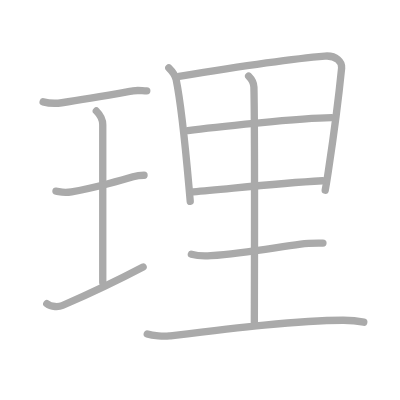
t = 0.00 s
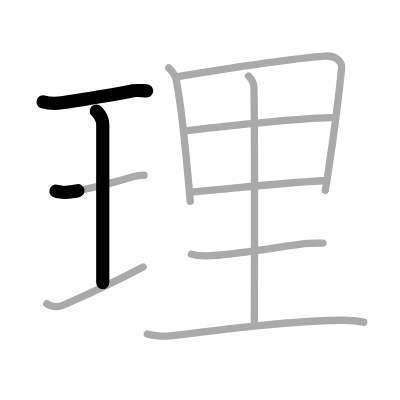
t = 2.25 s
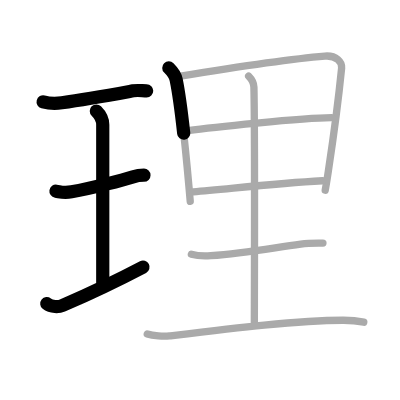
t = 4.50 s
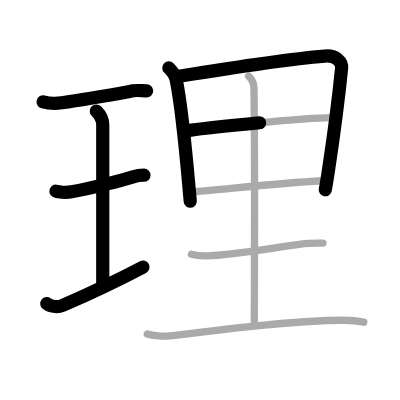
t = 6.50 s
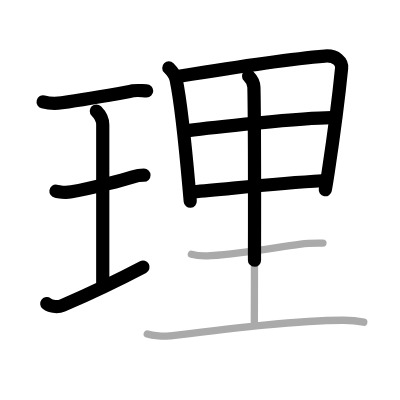
t = 8.75 s
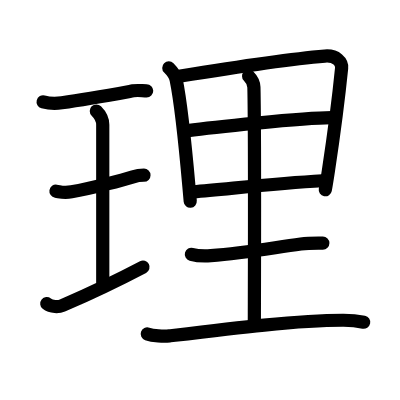
t = 11.00 s

The animated SVG that drew these frames (rendered in a browser with its animation timeline set to each time). Animation: 11 SMIL elements (animate=11); one cycle of 11.00 s.

<?xml version="1.0" standalone="no"?>
<!DOCTYPE svg PUBLIC "-//W3C//DTD SVG 1.1//EN"   "http://www.w3.org/Graphics/SVG/1.1/DTD/svg11.dtd">
<svg width="400px" height="400px"  version="1.1" xmlns="http://www.w3.org/2000/svg">
  <defs>
    <marker id="Triangle" viewBox="0 0 10 10" refX="0" refY="5" markerUnits="strokeWidth" markerWidth="3" style="stroke-opacity:0%;fill:#aaaaaa;" markerHeight="2" orient="auto">
      <path d="M 0 0 L 10 5 L 0 10 z" />
    </marker>
    
    <marker id="Arrow" viewBox="0 0 10 10" refX="5" refY="5" markerUnits="strokeWidth" markerWidth="1.8" style="stroke-opacity:0%;fill:#770000;" markerHeight="2" orient="auto">
      <path d="M 0 4 L 6 4 L 4 1 L 10 5 L 4 9 L 6 6 L 0 6 z" />
        <circle cx="5" cy="5" r="5" />
      </marker>
    
    <marker id="TriangleRed" viewBox="0 0 10 10" refX="0" refY="5" markerUnits="strokeWidth" markerWidth="3" style="stroke-opacity:0%;fill:#CC0000;" markerHeight="2" orient="auto">
      <path d="M 0 0 L 10 5 L 0 10 z" />
    </marker>
    
    <marker id="ArrowRed" viewBox="0 0 10 10" refX="5" refY="5" markerUnits="strokeWidth" markerWidth="1.8" style="stroke-opacity:0%;fill:#CC0000;" markerHeight="2" orient="auto">
      <path d="M 0 4 L 6 4 L 4 1 L 10 5 L 4 9 L 6 6 L 0 6 z" />
        <circle cx="5" cy="5" r="5" />
      </marker>
    
  </defs>
  
  <path style="fill:#ffffff; fill-opacity:100%; fill-rule:evenodd; stroke-width:0;" d="M 0 0 L 400px 0 L 400px 400px L 0 400px L 0 0" />

  <g transform="scale(3.6697247706422 3.6697247706422)">
<path style="fill:none; fill-opacity:0%; fill-rule:evenodd; stroke:#aaaaaa; stroke-opacity:100%; stroke-width: 1.5pt; stroke-linejoin:round; stroke-linecap:round;" d="M11.75 27.75c1.87 0.5 3.23 0.52 5.1 0.25c6.9-1 13.82-2.25 19.42-3.25c1.21-0.22 2.49 0 3.73 0"></path>
<path style="fill:none; fill-opacity:0%; fill-rule:evenodd; stroke:#aaaaaa; stroke-opacity:100%; stroke-width: 1.5pt; stroke-linejoin:round; stroke-linecap:round;" d="M26.25 30.25c1 1 1.75 2.5 1.75 3.75s0 40.25 0 43"></path>
<path style="fill:none; fill-opacity:0%; fill-rule:evenodd; stroke:#aaaaaa; stroke-opacity:100%; stroke-width: 1.5pt; stroke-linejoin:round; stroke-linecap:round;" d="M15.25 52.09c1.25 0.19 1.98 0.58 4.25 0.19c5.88-1.02 14.39-3.36 16.75-4.09c1-0.31 1.88-0.44 3-0.44"></path>
<path style="fill:none; fill-opacity:0%; fill-rule:evenodd; stroke:#aaaaaa; stroke-opacity:100%; stroke-width: 1.5pt; stroke-linejoin:round; stroke-linecap:round;" d="M12.75 82.75c1.25 1 3.3 0.91 4.25 0.5c5.75-2.5 17.25-8 22-10.5"></path>
<path style="fill:none; fill-opacity:0%; fill-rule:evenodd; stroke:#aaaaaa; stroke-opacity:100%; stroke-width: 1.5pt; stroke-linejoin:round; stroke-linecap:round;" d="M46 18.5c1.12 1.12 1.78 2.13 2 3.2c1.33 6.47 2.58 18.93 3.5 29.28c0.12 1.32 0.23 2.62 0.34 3.88"></path>
<path style="fill:none; fill-opacity:0%; fill-rule:evenodd; stroke:#aaaaaa; stroke-opacity:100%; stroke-width: 1.5pt; stroke-linejoin:round; stroke-linecap:round;" d="M48.79 20.78c12.46-2.03 30.96-4.78 39.73-5.5c3.15-0.26 4.73 1.65 4.57 3.26c-0.48 4.81-2.23 18.91-3.61 28.04c-0.31 2.05-0.6 3.86-0.86 5.25"></path>
<path style="fill:none; fill-opacity:0%; fill-rule:evenodd; stroke:#aaaaaa; stroke-opacity:100%; stroke-width: 1.5pt; stroke-linejoin:round; stroke-linecap:round;" d="M51.2 35.59c6.05-0.84 31.05-3.47 39.14-3.53"></path>
<path style="fill:none; fill-opacity:0%; fill-rule:evenodd; stroke:#aaaaaa; stroke-opacity:100%; stroke-width: 1.5pt; stroke-linejoin:round; stroke-linecap:round;" d="M52.67 52.28c9.58-0.78 22.08-2.28 35.19-3.02"></path>
<path style="fill:none; fill-opacity:0%; fill-rule:evenodd; stroke:#aaaaaa; stroke-opacity:100%; stroke-width: 1.5pt; stroke-linejoin:round; stroke-linecap:round;" d="M67.75 20.75c0.88 0.88 1.41 1.99 1.44 3.01c0.3 12.89 0.12 59.3 0.12 63.99"></path>
<path style="fill:none; fill-opacity:0%; fill-rule:evenodd; stroke:#aaaaaa; stroke-opacity:100%; stroke-width: 1.5pt; stroke-linejoin:round; stroke-linecap:round;" d="M52.15 69.29c1.38 0.39 3.91 0.49 5.3 0.39c9.02-0.67 15.56-1.92 24.52-3.17c2.27-0.32 3.66-0.26 6.03-0.26"></path>
<path style="fill:none; fill-opacity:0%; fill-rule:evenodd; stroke:#aaaaaa; stroke-opacity:100%; stroke-width: 1.5pt; stroke-linejoin:round; stroke-linecap:round;" d="M40.13 91c1.57 0.54 4.47 0.73 6.04 0.54c16.83-2.05 35.08-4.3 47.45-4.27c2.62 0.01 4.2 0.26 5.51 0.53"></path>

<path style="fill:none; fill-opacity:0%; fill-rule:evenodd; stroke:#000000; stroke-opacity:100%; stroke-width: 2.7pt; stroke-linejoin:round; stroke-linecap:round;" d="M11.75 27.75c1.87 0.5 3.23 0.52 5.1 0.25c6.9-1 13.82-2.25 19.42-3.25c1.21-0.22 2.49 0 3.73 0" pathLength="100" stroke-dashoffset="100" stroke-dasharray="100 105"><animate id="dashAnim1" attributeName="stroke-dashoffset" from="100" to="0" dur="1s" calcMode="linear" fill="freeze"/></path>
<path style="fill:none; fill-opacity:0%; fill-rule:evenodd; stroke:#000000; stroke-opacity:100%; stroke-width: 2.7pt; stroke-linejoin:round; stroke-linecap:round;" d="M26.25 30.25c1 1 1.75 2.5 1.75 3.75s0 40.25 0 43" pathLength="100" stroke-dashoffset="100" stroke-dasharray="100 105"><animate id="dashAnim2" attributeName="stroke-dashoffset" from="100" to="0" dur="1s" calcMode="linear" begin="dashAnim1.end" fill="freeze"/></path>
<path style="fill:none; fill-opacity:0%; fill-rule:evenodd; stroke:#000000; stroke-opacity:100%; stroke-width: 2.7pt; stroke-linejoin:round; stroke-linecap:round;" d="M15.25 52.09c1.25 0.19 1.98 0.58 4.25 0.19c5.88-1.02 14.39-3.36 16.75-4.09c1-0.31 1.88-0.44 3-0.44" pathLength="100" stroke-dashoffset="100" stroke-dasharray="100 105"><animate id="dashAnim3" attributeName="stroke-dashoffset" from="100" to="0" dur="1s" calcMode="linear" begin="dashAnim2.end" fill="freeze"/></path>
<path style="fill:none; fill-opacity:0%; fill-rule:evenodd; stroke:#000000; stroke-opacity:100%; stroke-width: 2.7pt; stroke-linejoin:round; stroke-linecap:round;" d="M12.75 82.75c1.25 1 3.3 0.91 4.25 0.5c5.75-2.5 17.25-8 22-10.5" pathLength="100" stroke-dashoffset="100" stroke-dasharray="100 105"><animate id="dashAnim4" attributeName="stroke-dashoffset" from="100" to="0" dur="1s" calcMode="linear" begin="dashAnim3.end" fill="freeze"/></path>
<path style="fill:none; fill-opacity:0%; fill-rule:evenodd; stroke:#000000; stroke-opacity:100%; stroke-width: 2.7pt; stroke-linejoin:round; stroke-linecap:round;" d="M46 18.5c1.12 1.12 1.78 2.13 2 3.2c1.33 6.47 2.58 18.93 3.5 29.28c0.12 1.32 0.23 2.62 0.34 3.88" pathLength="100" stroke-dashoffset="100" stroke-dasharray="100 105"><animate id="dashAnim5" attributeName="stroke-dashoffset" from="100" to="0" dur="1s" calcMode="linear" begin="dashAnim4.end" fill="freeze"/></path>
<path style="fill:none; fill-opacity:0%; fill-rule:evenodd; stroke:#000000; stroke-opacity:100%; stroke-width: 2.7pt; stroke-linejoin:round; stroke-linecap:round;" d="M48.79 20.78c12.46-2.03 30.96-4.78 39.73-5.5c3.15-0.26 4.73 1.65 4.57 3.26c-0.48 4.81-2.23 18.91-3.61 28.04c-0.31 2.05-0.6 3.86-0.86 5.25" pathLength="100" stroke-dashoffset="100" stroke-dasharray="100 105"><animate id="dashAnim6" attributeName="stroke-dashoffset" from="100" to="0" dur="1s" calcMode="linear" begin="dashAnim5.end" fill="freeze"/></path>
<path style="fill:none; fill-opacity:0%; fill-rule:evenodd; stroke:#000000; stroke-opacity:100%; stroke-width: 2.7pt; stroke-linejoin:round; stroke-linecap:round;" d="M51.2 35.59c6.05-0.84 31.05-3.47 39.14-3.53" pathLength="100" stroke-dashoffset="100" stroke-dasharray="100 105"><animate id="dashAnim7" attributeName="stroke-dashoffset" from="100" to="0" dur="1s" calcMode="linear" begin="dashAnim6.end" fill="freeze"/></path>
<path style="fill:none; fill-opacity:0%; fill-rule:evenodd; stroke:#000000; stroke-opacity:100%; stroke-width: 2.7pt; stroke-linejoin:round; stroke-linecap:round;" d="M52.67 52.28c9.58-0.78 22.08-2.28 35.19-3.02" pathLength="100" stroke-dashoffset="100" stroke-dasharray="100 105"><animate id="dashAnim8" attributeName="stroke-dashoffset" from="100" to="0" dur="1s" calcMode="linear" begin="dashAnim7.end" fill="freeze"/></path>
<path style="fill:none; fill-opacity:0%; fill-rule:evenodd; stroke:#000000; stroke-opacity:100%; stroke-width: 2.7pt; stroke-linejoin:round; stroke-linecap:round;" d="M67.75 20.75c0.88 0.88 1.41 1.99 1.44 3.01c0.3 12.89 0.12 59.3 0.12 63.99" pathLength="100" stroke-dashoffset="100" stroke-dasharray="100 105"><animate id="dashAnim9" attributeName="stroke-dashoffset" from="100" to="0" dur="1s" calcMode="linear" begin="dashAnim8.end" fill="freeze"/></path>
<path style="fill:none; fill-opacity:0%; fill-rule:evenodd; stroke:#000000; stroke-opacity:100%; stroke-width: 2.7pt; stroke-linejoin:round; stroke-linecap:round;" d="M52.15 69.29c1.38 0.39 3.91 0.49 5.3 0.39c9.02-0.67 15.56-1.92 24.52-3.17c2.27-0.32 3.66-0.26 6.03-0.26" pathLength="100" stroke-dashoffset="100" stroke-dasharray="100 105"><animate id="dashAnim10" attributeName="stroke-dashoffset" from="100" to="0" dur="1s" calcMode="linear" begin="dashAnim9.end" fill="freeze"/></path>
<path style="fill:none; fill-opacity:0%; fill-rule:evenodd; stroke:#000000; stroke-opacity:100%; stroke-width: 2.7pt; stroke-linejoin:round; stroke-linecap:round;" d="M40.13 91c1.57 0.54 4.47 0.73 6.04 0.54c16.83-2.05 35.08-4.3 47.45-4.27c2.62 0.01 4.2 0.26 5.51 0.53" pathLength="100" stroke-dashoffset="100" stroke-dasharray="100 105"><animate id="dashAnim11" attributeName="stroke-dashoffset" from="100" to="0" dur="1s" calcMode="linear" begin="dashAnim10.end" fill="freeze"/></path>

</g>

</svg>  
          
